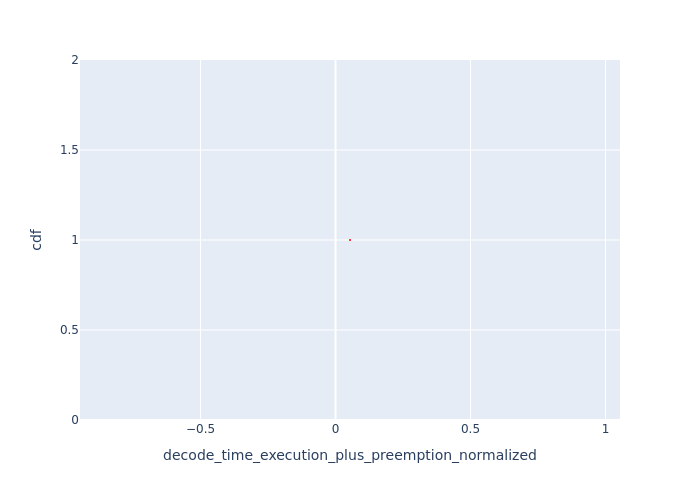

Data behind this chart, as committed beside it:
Request Id, decode_time_execution_plus_preemption_no…, cdf
0_1, 0.05362, 1.0
